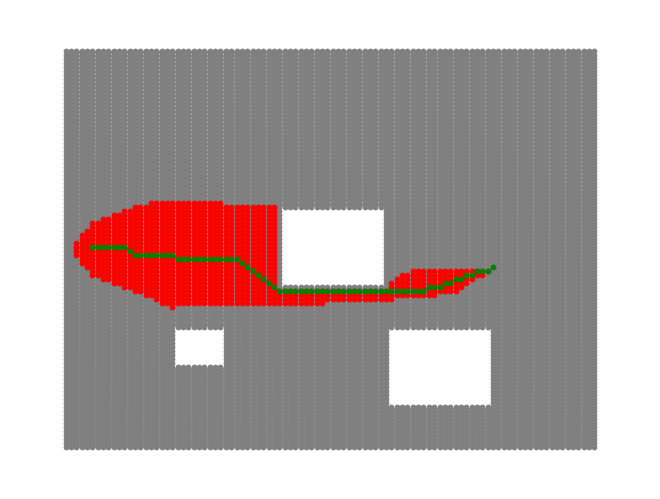

Source code (Python):
#!/bin/usr/python3 

import heapq
import networkx as nx
import matplotlib.pyplot as plt

####################
###Priority Queue###
####################
class PriorityQueue(): 
    def __init__(self, elements):
        """
        elements contains tuples (int, list), where the list in the second entry 
        is a path (which is a list of tuples). 
        """
        heapq.heapify(elements)
        self.heap = elements
    
    def add_to_queue(self, distance, path):
        heapq.heappush(self.heap, (distance, path))
    
    def pop_queue(self):
        return heapq.heappop(self.heap)[1]
        
#####################
###Grid Functions####
##################### 
def inbounds(pnt, size):
    return 0 <= pnt[0] <= size - 1 and 0 <= pnt[1] <= size - 1

def not_in_walls(pnt, walls):
    flag = True
    for wall in walls:
        ((low_x, high_x), (low_y, high_y)) = wall
        flag = flag and not (low_x <= pnt[0] <= high_x and low_y <= pnt[1] <= high_y)
    return flag

def make_grid(size, walls=[]):
    graph, cost, diag_cost = {}, 1, (2)**0.5
    for i in range(size):
        for j in range(size):
            neighbors = []    
            for dx, dy, dist in [(1,0,cost), (0,1,cost), (-1,0,cost), (0,-1,cost), (1,1,diag_cost), (-1,1,diag_cost), (1,-1,diag_cost), (-1,-1,diag_cost)]:
                neighbors.append(((i + dx, j + dy), dist))
            neighbors = list(filter(lambda x: inbounds(x[0], size), neighbors))
            neighbors = list(filter(lambda x: not_in_walls(x[0], walls), neighbors))
            graph[(i,j)] = neighbors
    return graph
   
def grid_to_network(graph):
    net = nx.Graph()
    for node, children in graph.items():
        if children:
            net.add_node(node)
        for child in children:
            child = child[0]
            net.add_node(child)
            net.add_edge(node, child)
    return net

def path_to_network(path):
    net = nx.Graph()
    
    prev = path[0]
    net.add_node(prev)
    for point in path[1:]:
        net.add_node(point)
        net.add_edge(prev, point)
        prev = point

    return net

##########################
###Dijkstra's Algorithm###
##########################
def dijkstras(g, start, goal):
    """
    Standard dijkstra's algorithm. Runtime: O((V + E)log(V))

    Input(s): The graph, a weighted adjacency list, g.
              The start and goal coordinates, start, goal.
    Output(s): The optimal path and its cost as a tuple.
    """

    pqueue, visited, cost_so_far = PriorityQueue([(0, [start])]), set(), {start: 0}
    while pqueue: 

        path = pqueue.pop_queue()
        curr = path[-1]

        if curr in visited: 
            continue

        if curr == goal:
            break
        
        for child, edge_distance in g[curr]:
            
            if child in visited:
                continue

            new_distance = cost_so_far[curr] + edge_distance

            if child not in cost_so_far or new_distance < cost_so_far[child]:
                new_path = path + [child] 
                cost_so_far[child] = new_distance
                pqueue.add_to_queue(new_distance, new_path)
        
        visited.add(curr)

    return (cost_so_far[curr], path, visited)

##################
###A* Algorithm###
##################
def heuristic(pnt1, pnt2, euclidean=True):
    if euclidean:
        return ((pnt2[0] - pnt1[0])**2 + (pnt2[1] - pnt1[1])**2)**0.5
    return abs(pnt2[0] - pnt1[0]) + abs(pnt2[1] - pnt1[1])

def astar(g, start, goal):
    """
    Standard A* algorithm.

    Input(s): The graph, a weighted adjacency list, g.
              The start and goal coordinates, start, goal.
    Output(s): The optimal path and its cost as a tuple.
    """

    pqueue, visited, cost_so_far = PriorityQueue([(0, [start])]), set(), {start : 0}
    while pqueue: 

        path = pqueue.pop_queue()
        curr = path[-1]

        if curr == goal:
            break 
        
        for child, edge_distance in g[curr]:
            
            if child in visited:
                continue

            new_distance = cost_so_far[curr] + edge_distance
            
            if child not in cost_so_far or new_distance < cost_so_far[child]:
                new_path = path + [child] 
                cost_so_far[child] = new_distance
                pqueue.add_to_queue(new_distance + heuristic(child, goal), new_path)
        
        visited.add(curr)

    return (cost_so_far[curr], path, visited)

##############
###Plotting###
##############
def plot_path(grid_network, path_network, visited_network):
    pos = {node: node for node in grid_network.nodes() }
    nx.draw(grid_network, pos, node_size=10, node_color="gray", edge_color="gray")
    pos = {node: node for node in visited_network.nodes()}
    nx.draw(visited_network, pos, node_size=10, node_color="red", edge_color="none")
    pos = {node: node for node in path_network.nodes()} 
    nx.draw(path_network, pos, node_size=10, node_color="green", edge_color="green")
    plt.show()


if __name__ == '__main__':
    #Initialize grid
    walls = [((40,60),(40,60)), ((60,80), (10,30)), ((20,30),(20,30))]
    grid_size = 100
    graph = make_grid(grid_size, walls)
    start, goal = (5,50), (80, 45)

    #Run dijkstra's or astar algorithm
    distance, path, visited = astar(graph, start, goal)

    # Make networkx graphs for plotting
    net = grid_to_network(graph)
    pathnet = path_to_network(path)
    visitnet = path_to_network(list(visited))

    plot_path(net, pathnet, visitnet)
